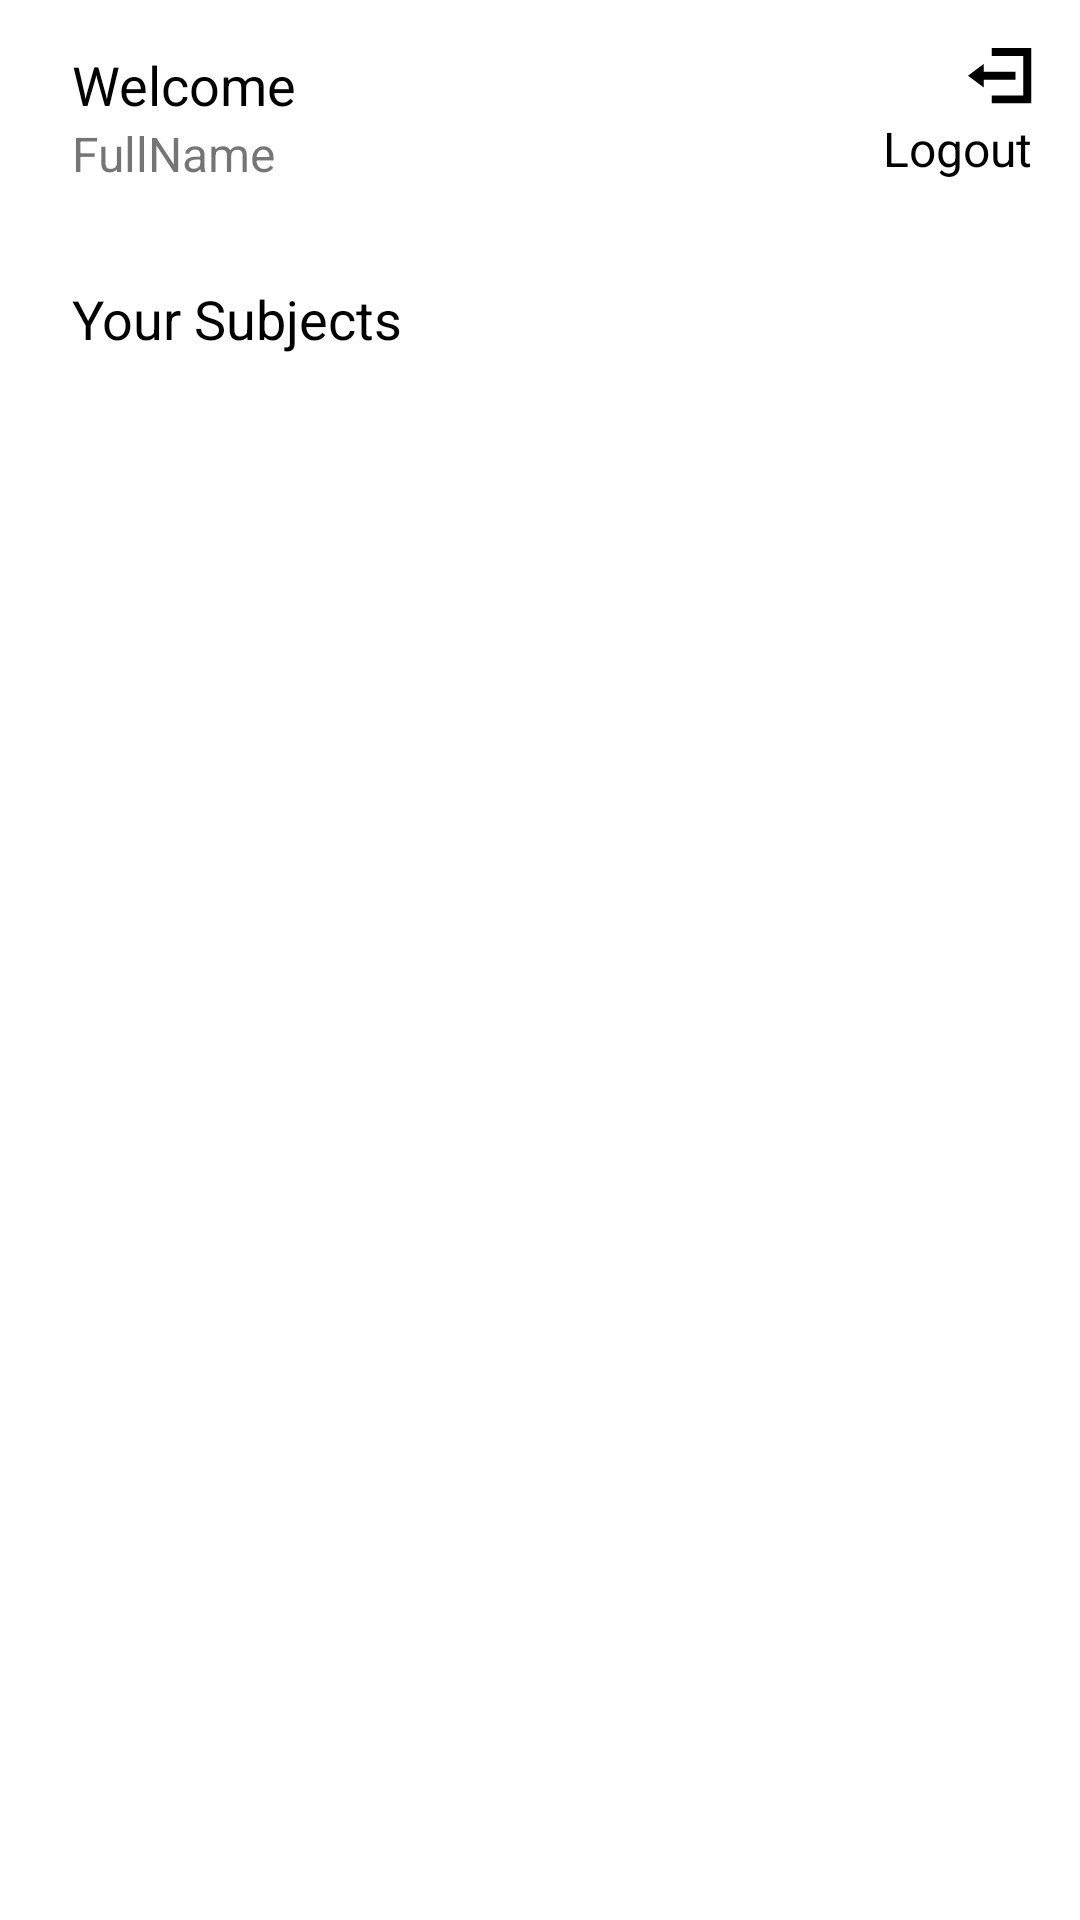

Produce the Android XML layout that renders to this screen, including the resource entries it uses.
<!-- AndroidManifest.xml: application theme Theme.SmartAttendance -->
<!-- res/layout/activity_home.xml -->
<?xml version="1.0" encoding="utf-8"?>
<androidx.constraintlayout.widget.ConstraintLayout xmlns:android="http://schemas.android.com/apk/res/android"
    xmlns:app="http://schemas.android.com/apk/res-auto"
    xmlns:tools="http://schemas.android.com/tools"
    android:layout_width="match_parent"
    android:layout_height="match_parent"
    tools:context=".Screens.ProtectedRoutes.Student.HomeActivity">

    <TextView
        android:id="@+id/textView2"
        android:layout_width="wrap_content"
        android:layout_height="wrap_content"
        android:layout_marginStart="24dp"
        android:layout_marginTop="16dp"
        android:text="Welcome"
        android:textColor="@color/black"
        android:textSize="18sp"
        app:layout_constraintStart_toStartOf="parent"
        app:layout_constraintTop_toTopOf="parent" />

    <TextView
        android:id="@+id/fullName"
        android:layout_width="wrap_content"
        android:layout_height="wrap_content"
        android:layout_marginStart="24dp"
        android:text="@string/fullname"
        android:textSize="16sp"
        app:layout_constraintStart_toStartOf="parent"
        app:layout_constraintTop_toBottomOf="@+id/textView2" />

    <ImageView
        android:id="@+id/logout"
        android:layout_width="wrap_content"
        android:layout_height="wrap_content"
        android:layout_marginTop="16dp"
        android:layout_marginEnd="16dp"
        app:layout_constraintEnd_toEndOf="parent"
        app:layout_constraintTop_toTopOf="parent"
        app:srcCompat="@drawable/logout" />

    <TextView
        android:id="@+id/textView4"
        android:layout_width="wrap_content"
        android:layout_height="wrap_content"
        android:layout_marginTop="4dp"
        android:layout_marginEnd="16dp"
        android:text="Logout"
        android:textColor="@color/black"
        android:textSize="16sp"
        app:layout_constraintEnd_toEndOf="parent"
        app:layout_constraintTop_toBottomOf="@+id/logout" />

    <TextView
        android:id="@+id/textView5"
        android:layout_width="wrap_content"
        android:layout_height="wrap_content"
        android:layout_marginStart="24dp"
        android:layout_marginTop="32dp"
        android:text="Your Subjects"
        android:textColor="@color/black"
        android:textSize="18sp"
        app:layout_constraintStart_toStartOf="parent"
        app:layout_constraintTop_toBottomOf="@+id/fullName" />

    <androidx.recyclerview.widget.RecyclerView
        android:id="@+id/subjectsRecView"
        android:layout_width="match_parent"
        android:layout_height="wrap_content"
        android:layout_marginTop="8dp"
        app:layout_constraintEnd_toEndOf="parent"
        app:layout_constraintStart_toStartOf="parent"
        app:layout_constraintTop_toBottomOf="@+id/textView5" />

</androidx.constraintlayout.widget.ConstraintLayout>
<!-- resources referenced by this layout -->
<resources>
  <color name="black">#FF000000</color>
  <!-- drawable logout: png bitmap (drawable-hdpi, 300 bytes) -->
  <string name="fullname">FullName</string>
  <style name="Theme.SmartAttendance" parent="Theme.MaterialComponents.Light.NoActionBar">
          
          <item name="colorPrimary">@color/blue</item>
          <item name="colorPrimaryVariant">@color/blue_200</item>
          <item name="colorOnPrimary">@color/white</item>
          
          <item name="colorSecondary">@color/light_blue</item>
          <item name="colorSecondaryVariant">@color/light_blue_100</item>
          <item name="colorOnSecondary">@color/black</item>
          
          <item name="android:statusBarColor" tools:targetApi="l">?attr/colorPrimaryVariant</item>
          
  
  
      </style>
  <color name="blue">#1856E5</color>
  <color name="blue_200">#3F51B5</color>
  <color name="white">#FFFFFFFF</color>
  <color name="light_blue">#D7E1FA</color>
  <color name="light_blue_100">#F6F9FF</color>
</resources>
